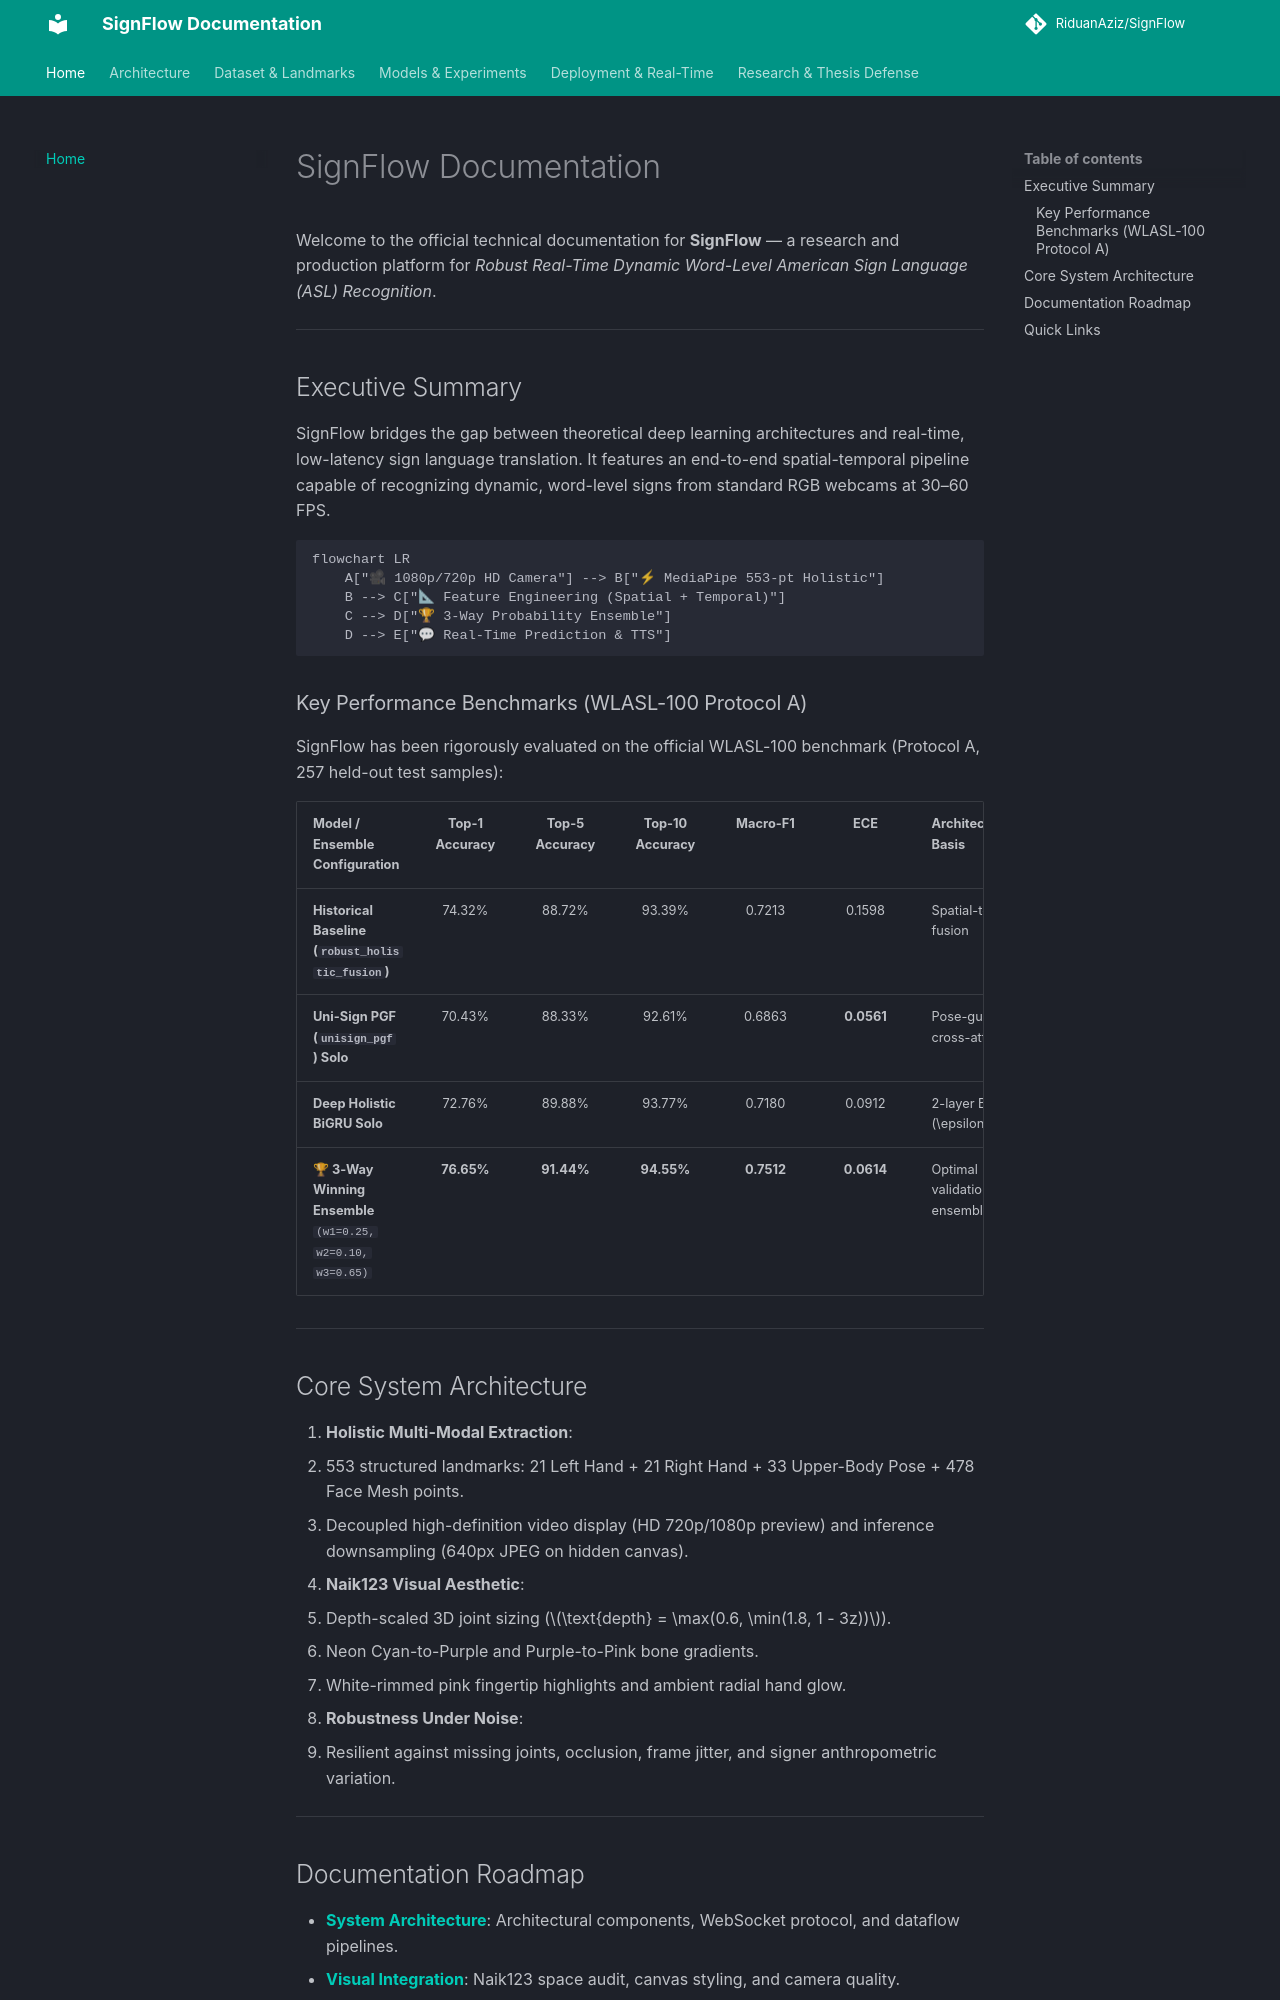

repository: RiduanAziz/Robust-Real-Time-Dynamic-Word-Level-American-Sign-Language-Recognition · page: index.html · generator: mkdocs

# SignFlow Documentation

Welcome to the official technical documentation for **SignFlow** — a research and production platform for *Robust Real-Time Dynamic Word-Level American Sign Language (ASL) Recognition*.

---

## Executive Summary

SignFlow bridges the gap between theoretical deep learning architectures and real-time, low-latency sign language translation. It features an end-to-end spatial-temporal pipeline capable of recognizing dynamic, word-level signs from standard RGB webcams at 30–60 FPS.

```mermaid
flowchart LR
    A["🎥 1080p/720p HD Camera"] --> B["⚡ MediaPipe 553-pt Holistic"]
    B --> C["📐 Feature Engineering (Spatial + Temporal)"]
    C --> D["🏆 3-Way Probability Ensemble"]
    D --> E["💬 Real-Time Prediction & TTS"]
```

### Key Performance Benchmarks (WLASL-100 Protocol A)

SignFlow has been rigorously evaluated on the official WLASL-100 benchmark (Protocol A, 257 held-out test samples):

| Model / Ensemble Configuration | Top-1 Accuracy | Top-5 Accuracy | Top-10 Accuracy | Macro-F1 | ECE | Architecture Basis |
| :--- | :---: | :---: | :---: | :---: | :---: | :--- |
| **Historical Baseline (`robust_holistic_fusion`)** | 74.32% | 88.72% | 93.39% | 0.7213 | 0.1598 | Spatial-temporal fusion |
| **Uni-Sign PGF (`unisign_pgf`) Solo** | 70.43% | 88.33% | 92.61% | 0.6863 | **0.0561** | Pose-guided cross-attention |
| **Deep Holistic BiGRU Solo** | 72.76% | 89.88% | 93.77% | 0.7180 | 0.0912 | 2-layer BiGRU ($\epsilon=0.08$) |
| **🏆 3-Way Winning Ensemble**<br>`(w1=0.25, w2=0.10, w3=0.65)` | **76.65%** | **91.44%** | **94.55%** | **0.7512** | **0.0614** | Optimal validation-tuned ensemble |

---

## Core System Architecture

1. **Holistic Multi-Modal Extraction**:
   - 553 structured landmarks: 21 Left Hand + 21 Right Hand + 33 Upper-Body Pose + 478 Face Mesh points.
   - Decoupled high-definition video display (HD 720p/1080p preview) and inference downsampling (640px JPEG on hidden canvas).
2. **Naik123 Visual Aesthetic**:
   - Depth-scaled 3D joint sizing ($\text{depth} = \max(0.6, \min(1.8, 1 - 3z))$).
   - Neon Cyan-to-Purple and Purple-to-Pink bone gradients.
   - White-rimmed pink fingertip highlights and ambient radial hand glow.
3. **Robustness Under Noise**:
   - Resilient against missing joints, occlusion, frame jitter, and signer anthropometric variation.

---
